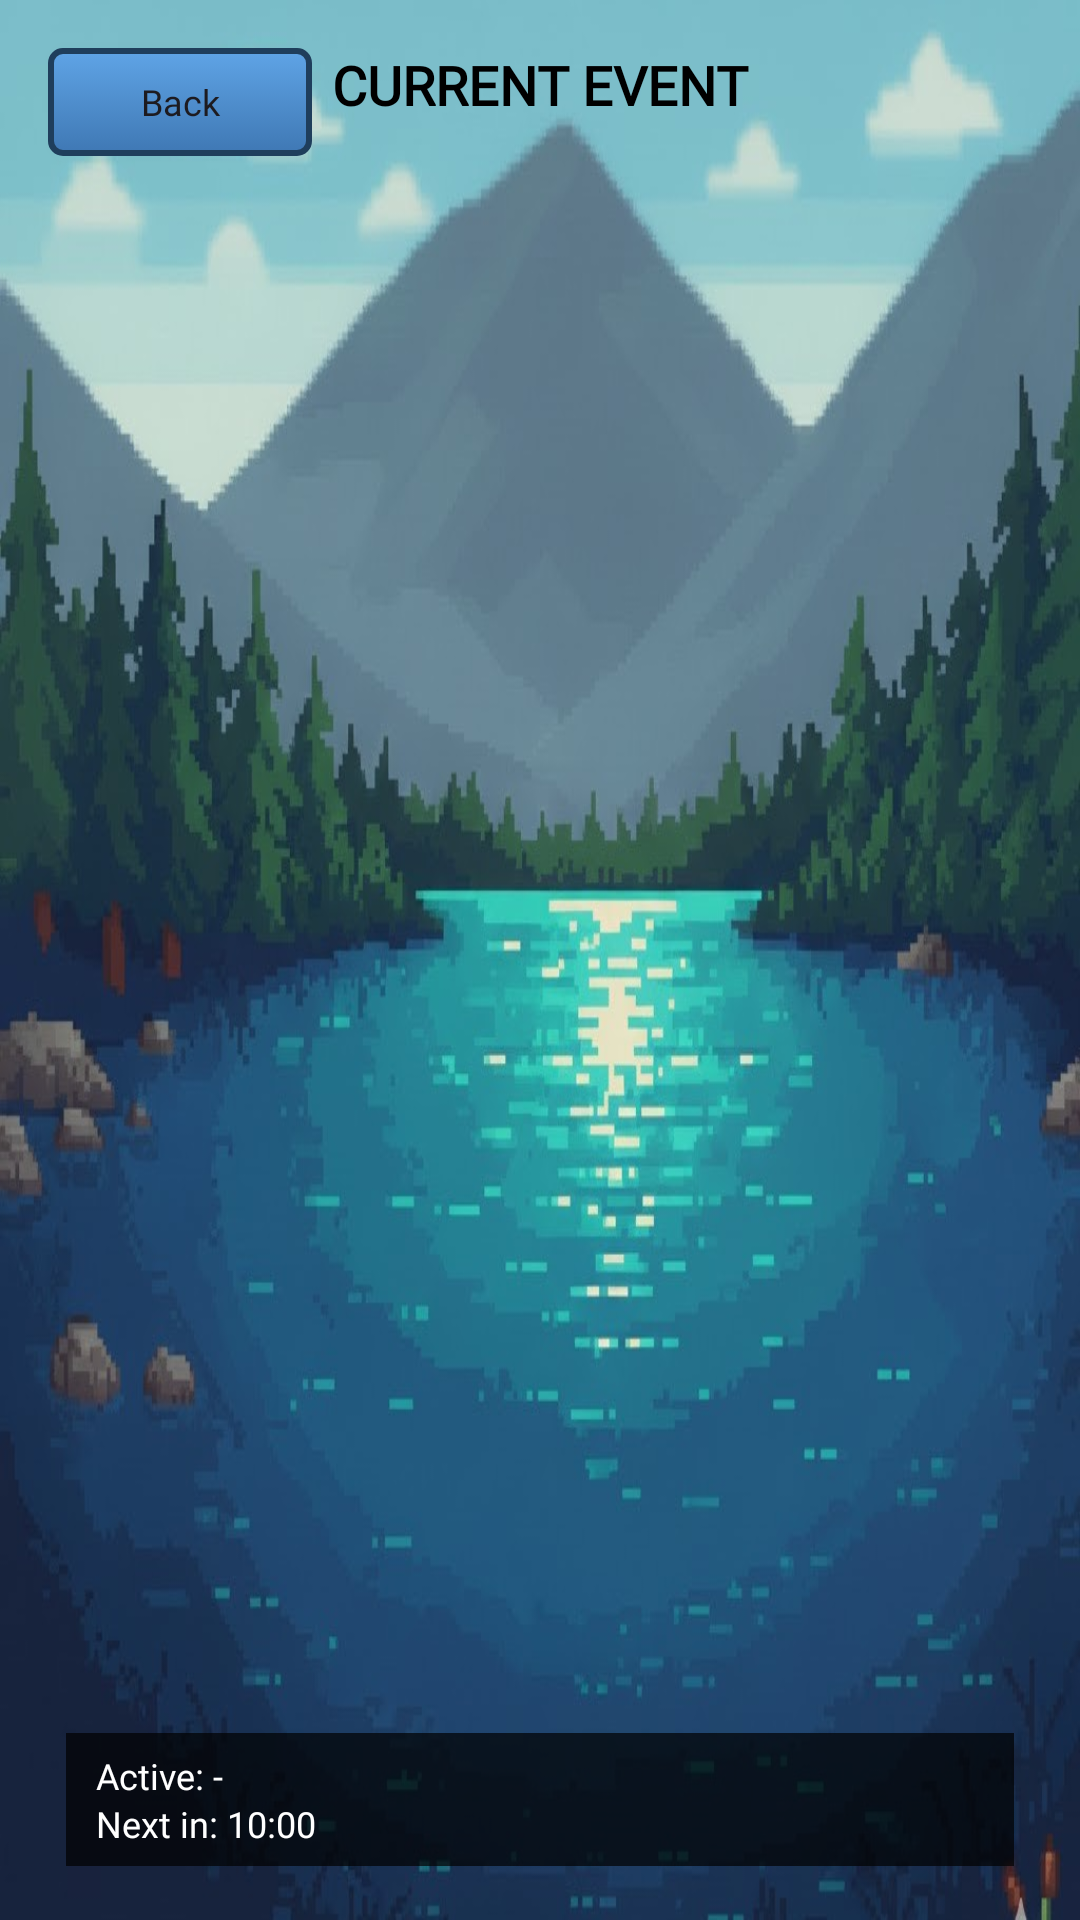

Here is an Android app screen rendered from its layout file. Give the layout XML and the strings, colors and styles it references.
<!-- AndroidManifest.xml: application theme Theme.Android_Proyecto -->
<!-- res/layout/activity_choose_event_split.xml -->
<?xml version="1.0" encoding="utf-8"?>
<androidx.constraintlayout.widget.ConstraintLayout
    xmlns:android="http://schemas.android.com/apk/res/android"
    xmlns:app="http://schemas.android.com/apk/res-auto"
    android:layout_width="match_parent"
    android:layout_height="match_parent"
    android:background="@drawable/fondologin">

    <Button
        android:id="@+id/btnBack"
        android:layout_width="wrap_content"
        android:layout_height="36dp"
        android:layout_marginStart="16dp"
        android:layout_marginTop="16dp"
        android:background="@drawable/pixel_button_bg"
        android:fontFamily="@font/pixel_font"
        android:text="Back"
        android:textAllCaps="false"
        android:textSize="12sp"
        app:backgroundTint="@null"
        app:layout_constraintStart_toStartOf="parent"
        app:layout_constraintTop_toTopOf="parent" />

    <TextView
        android:id="@+id/tvTitle"
        android:layout_width="wrap_content"
        android:layout_height="wrap_content"
        android:layout_marginTop="16dp"
        android:fontFamily="@font/pixel_font"
        android:text="CURRENT EVENT"
        android:textColor="@android:color/black"
        android:textSize="18sp"
        android:textStyle="bold"
        app:layout_constraintTop_toTopOf="parent"
        app:layout_constraintStart_toStartOf="parent"
        app:layout_constraintEnd_toEndOf="parent" />

    <FrameLayout
        android:id="@+id/activeEvent"
        android:layout_width="0dp"
        android:layout_height="0dp"
        android:layout_marginStart="22dp"
        android:layout_marginEnd="22dp"
        android:layout_marginTop="22dp"
        android:layout_marginBottom="12dp"
        android:clickable="true"
        android:focusable="true"
        android:foreground="?attr/selectableItemBackground"
        android:padding="8dp"
        app:layout_constraintTop_toBottomOf="@+id/btnBack"
        app:layout_constraintBottom_toTopOf="@+id/tvEventInfo"
        app:layout_constraintStart_toStartOf="parent"
        app:layout_constraintEnd_toEndOf="parent">

        <ImageView
            android:id="@+id/imgActive"
            android:layout_width="match_parent"
            android:layout_height="match_parent"
            android:layout_gravity="center"
            android:contentDescription="Active Event"
            android:scaleType="fitCenter"
            android:src="@drawable/event_fishing_storm" />
    </FrameLayout>

    <TextView
        android:id="@+id/tvEventInfo"
        android:layout_width="0dp"
        android:layout_height="wrap_content"
        android:layout_marginStart="22dp"
        android:layout_marginEnd="22dp"
        android:layout_marginBottom="18dp"
        android:fontFamily="@font/pixel_font"
        android:text="Active: -&#10;Next in: 10:00"
        android:textColor="#FFFFFF"
        android:textSize="12sp"
        android:lineSpacingExtra="2dp"
        android:paddingStart="10dp"
        android:paddingEnd="10dp"
        android:paddingTop="6dp"
        android:paddingBottom="6dp"
        android:background="#B3000000"
        app:layout_constraintBottom_toBottomOf="parent"
        app:layout_constraintStart_toStartOf="parent"
        app:layout_constraintEnd_toEndOf="parent" />

</androidx.constraintlayout.widget.ConstraintLayout>
<!-- resources referenced by this layout -->
<resources>
  <!-- drawable fondologin: jpg bitmap (drawable, 96286 bytes) -->
  <!-- drawable pixel_button_bg (drawable) -->
  <?xml version="1.0" encoding="utf-8"?>
  <selector xmlns:android="http://schemas.android.com/apk/res/android">
  
      <item android:state_pressed="true">
          <shape android:shape="rectangle">
              <corners android:radius="4dp"/>
              <solid android:color="#2D5A8C"/>
              <stroke android:width="2dp" android:color="#1F3E5C"/>
          </shape>
      </item>
  
      <item>
          <shape android:shape="rectangle">
              <corners android:radius="4dp"/>
              <stroke android:width="2dp" android:color="#1F3E5C"/>
              <gradient
                  android:angle="270"
                  android:startColor="#5FA4E6"  android:endColor="#3F78B4"    android:type="linear"/>
          </shape>
      </item>
  </selector>
  <style name="Theme.Android_Proyecto" parent="Base.Theme.Android_Proyecto" />
  <style name="Base.Theme.Android_Proyecto" parent="Theme.Material3.DayNight.NoActionBar">
          
          
      </style>
</resources>
